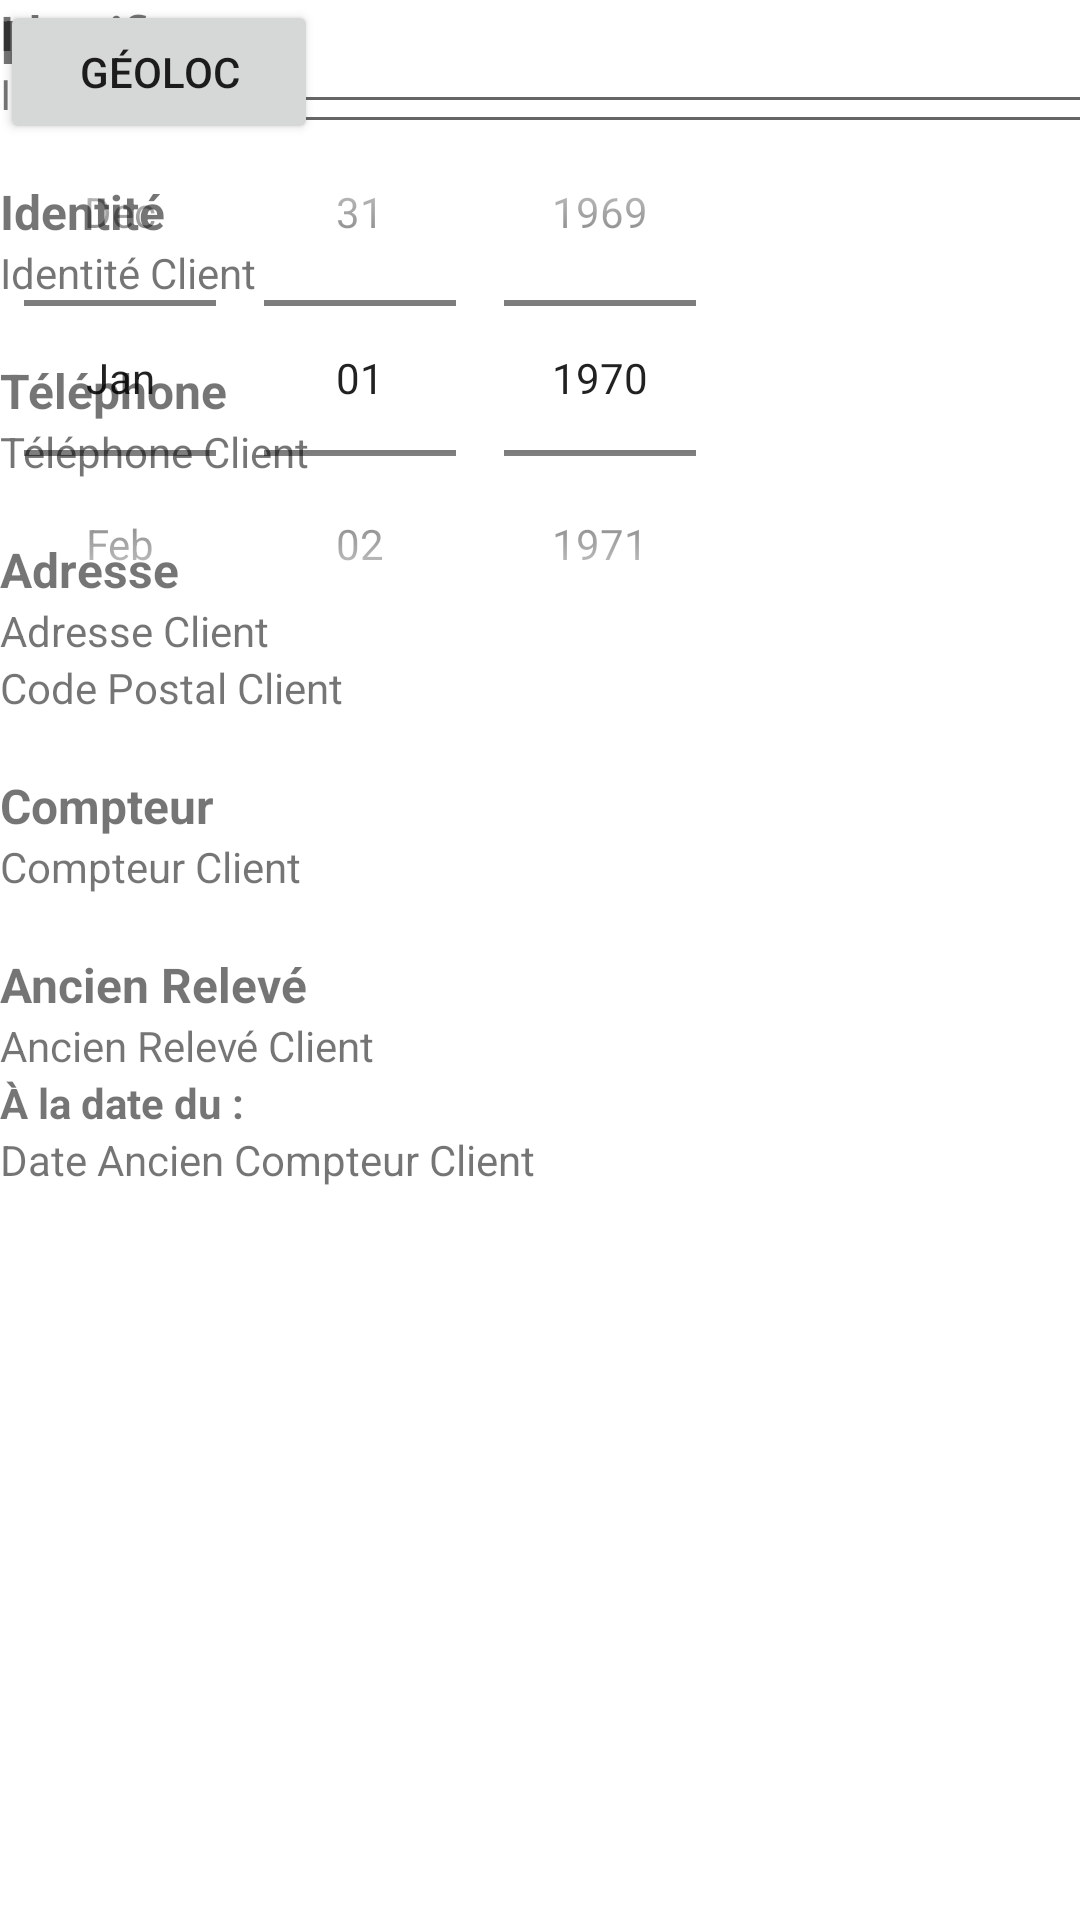

Android layout source for this screen:
<!-- AndroidManifest.xml: application theme Theme.EDFCOMPTEUR -->
<!-- res/layout/activity_modif_client.xml -->
<?xml version="1.0" encoding="utf-8"?>
<androidx.constraintlayout.widget.ConstraintLayout xmlns:android="http://schemas.android.com/apk/res/android"
                                                   xmlns:app="http://schemas.android.com/apk/res-auto"
                                                   xmlns:tools="http://schemas.android.com/tools" android:layout_width="match_parent"
                                                   android:layout_height="match_parent">
    <LinearLayout
            android:layout_width="387dp"
            android:layout_height="400dp" tools:layout_editor_absoluteY="24dp"
            tools:layout_editor_absoluteX="17dp">
        <LinearLayout
                android:orientation="vertical"
                android:layout_width="match_parent"
                android:layout_height="match_parent">
            <TextView
                    android:text="Identifiant"
                    android:layout_width="match_parent"
                    android:layout_height="wrap_content" android:id="@+id/textView7" android:textStyle="bold"
                    android:textSize="16sp"/>
            <TextView
                    android:text="Identifiant Client"
                    android:layout_width="match_parent"
                    android:layout_height="wrap_content" android:id="@+id/textView8"/>
            <TextView
                    android:layout_width="match_parent"
                    android:layout_height="wrap_content" android:id="@+id/textView9"/>
            <TextView
                    android:text="Identité"
                    android:layout_width="match_parent"
                    android:layout_height="wrap_content" android:id="@+id/textView10" android:textSize="16sp"
                    android:textStyle="bold"/>
            <TextView
                    android:text="Identité Client"
                    android:layout_width="match_parent"
                    android:layout_height="wrap_content" android:id="@+id/textView11"/>
            <TextView
                    android:layout_width="match_parent"
                    android:layout_height="wrap_content" android:id="@+id/textView12"/>
            <TextView
                    android:text="Téléphone"
                    android:layout_width="match_parent"
                    android:layout_height="wrap_content" android:id="@+id/textView13" android:textSize="16sp"
                    android:textStyle="bold"/>
            <TextView
                    android:text="Téléphone Client"
                    android:layout_width="match_parent"
                    android:layout_height="wrap_content" android:id="@+id/textView14"/>
            <TextView
                    android:layout_width="match_parent"
                    android:layout_height="wrap_content" android:id="@+id/textView15"/>
            <TextView
                    android:text="Adresse"
                    android:layout_width="match_parent"
                    android:layout_height="wrap_content" android:id="@+id/textView16" android:textStyle="bold"
                    android:textSize="16sp"/>
            <TextView
                    android:text="Adresse Client"
                    android:layout_width="match_parent"
                    android:layout_height="wrap_content" android:id="@+id/textView17"/>
            <TextView
                    android:text="Code Postal Client"
                    android:layout_width="match_parent"
                    android:layout_height="wrap_content" android:id="@+id/textView18"/>
            <TextView
                    android:layout_width="match_parent"
                    android:layout_height="wrap_content" android:id="@+id/textView19"/>
            <TextView
                    android:text="Compteur"
                    android:layout_width="match_parent"
                    android:layout_height="wrap_content" android:id="@+id/textView20" android:textSize="16sp"
                    android:textStyle="bold"/>
            <TextView
                    android:text="Compteur Client"
                    android:layout_width="match_parent"
                    android:layout_height="wrap_content" android:id="@+id/textView21"/>
            <TextView
                    android:layout_width="match_parent"
                    android:layout_height="wrap_content" android:id="@+id/textView22"/>
            <TextView
                    android:text="Ancien Relevé"
                    android:layout_width="match_parent"
                    android:layout_height="wrap_content" android:id="@+id/textView23" android:textSize="16sp"
                    android:textStyle="bold"/>
            <TextView
                    android:text="Ancien Relevé Client"
                    android:layout_width="match_parent"
                    android:layout_height="wrap_content" android:id="@+id/textView24"/>
            <TextView
                    android:layout_width="match_parent"
                    android:layout_height="wrap_content" android:id="@+id/textView25" android:text="À la date du :"
                    android:textSize="14sp" android:textStyle="bold"/>
            <TextView
                    android:text="Date Ancien Compteur Client"
                    android:layout_width="match_parent"
                    android:layout_height="wrap_content" android:id="@+id/textView26"/>
        </LinearLayout>
    </LinearLayout>
    <LinearLayout
            android:layout_width="391dp"
            android:layout_height="52dp" tools:layout_editor_absoluteY="432dp" tools:layout_editor_absoluteX="14dp"
            tools:ignore="MissingConstraints">
        <LinearLayout
                android:orientation="vertical"
                android:layout_width="match_parent"
                android:layout_height="match_parent">
            <EditText
                    android:layout_width="match_parent"
                    android:layout_height="wrap_content"
                    android:inputType="textPersonName"
                    android:text="Relevé :"
                    android:ems="10"
                    android:id="@+id/editTextTextPersonName" android:minHeight="48dp"/>
        </LinearLayout>
    </LinearLayout>
    <LinearLayout
            android:orientation="vertical"
            android:layout_width="391dp"
            android:layout_height="225dp" tools:layout_editor_absoluteY="493dp" tools:ignore="MissingConstraints"
            tools:layout_editor_absoluteX="13dp">
        <TextView
                android:text="Date :"
                android:layout_width="match_parent"
                android:layout_height="wrap_content" android:id="@+id/textView28" android:textStyle="bold"
                android:textSize="20sp"/>
        <DatePicker
                android:id="@+id/datePicker1"
                android:layout_width="wrap_content"
                android:layout_height="wrap_content"
                android:datePickerMode="spinner"
                android:calendarViewShown="false" tools:ignore="MissingConstraints"
        />
    </LinearLayout>
    <LinearLayout
            android:orientation="vertical"
            android:layout_width="391dp"
            android:layout_height="49dp" tools:layout_editor_absoluteY="727dp" tools:layout_editor_absoluteX="14dp">
        <EditText
                android:layout_width="match_parent"
                android:layout_height="wrap_content"
                android:inputType="textPersonName"
                android:text="Situation :"
                android:ems="10"
                android:id="@+id/editTextTextPersonName3"/>
    </LinearLayout>
    <LinearLayout
            android:orientation="vertical"
            android:layout_width="410dp"
            android:layout_height="67dp" tools:layout_editor_absoluteY="777dp" tools:layout_editor_absoluteX="1dp">
        <LinearLayout
                android:orientation="horizontal"
                android:layout_width="106dp"
                android:layout_height="match_parent">
            <Button
                    android:text="GÉOLOC"
                    android:layout_width="wrap_content"
                    android:layout_height="wrap_content" android:id="@+id/button3" android:layout_weight="1"/>
        </LinearLayout>
    </LinearLayout>
</androidx.constraintlayout.widget.ConstraintLayout>
<!-- resources referenced by this layout -->
<resources>
  <style name="Theme.EDFCOMPTEUR" parent="Theme.MaterialComponents.DayNight.DarkActionBar">
          
          <item name="colorPrimary">@color/purple_500</item>
          <item name="colorPrimaryVariant">@color/purple_700</item>
          <item name="colorOnPrimary">@color/white</item>
          
          <item name="colorSecondary">@color/teal_200</item>
          <item name="colorSecondaryVariant">@color/teal_700</item>
          <item name="colorOnSecondary">@color/black</item>
          
          <item name="android:statusBarColor" tools:targetApi="l">?attr/colorPrimaryVariant</item>
          
      </style>
  <!-- not gathered from this repository: default colours our renderer supplied (Android Studio template values) -->
  <color name="purple_500">#FF6200EE</color>
  <color name="purple_700">#FF3700B3</color>
  <color name="teal_200">#FF03DAC5</color>
  <color name="teal_700">#FF018786</color>
  <color name="black">#FF000000</color>
  <color name="white">#FFFFFFFF</color>
</resources>
